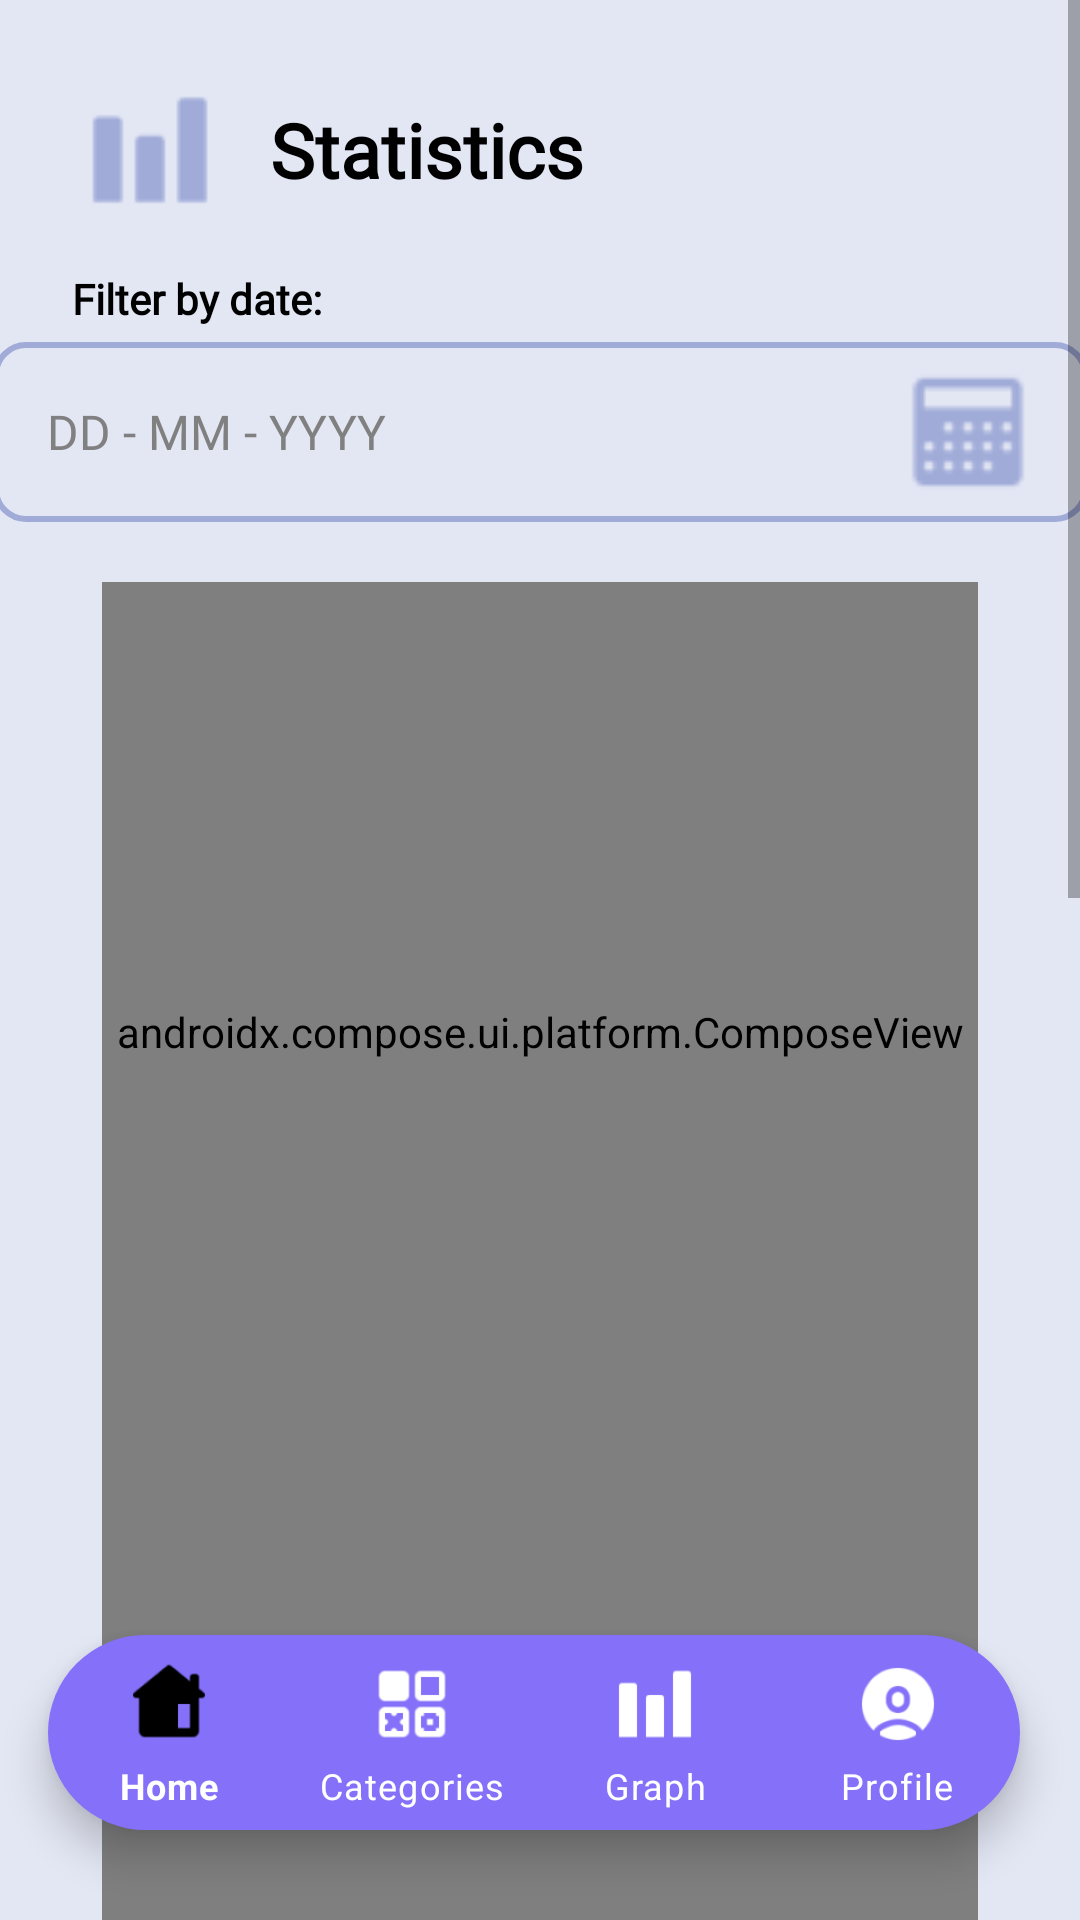

Write the Android layout XML for this screen, with the resource values it uses.
<!-- AndroidManifest.xml: application theme Base.Theme.OPSC7311_WonderTime_Part2 -->
<!-- res/layout/activity_statistics.xml -->
<?xml version="1.0" encoding="utf-8"?>
<androidx.constraintlayout.widget.ConstraintLayout xmlns:android="http://schemas.android.com/apk/res/android"
    xmlns:app="http://schemas.android.com/apk/res-auto"
    xmlns:tools="http://schemas.android.com/tools"
    android:id="@+id/main"
    android:layout_width="match_parent"
    android:layout_height="match_parent"
    android:background="@color/backgroundWhite"
    tools:context=".activities.StatisticsActivity">

    <ScrollView
        android:layout_width="match_parent"
        android:layout_height="match_parent">

            <LinearLayout
                android:layout_width="match_parent"
                android:layout_height="match_parent"
                android:orientation="vertical">

                <LinearLayout
                    android:layout_width="match_parent"
                    android:layout_height="60dp"
                    android:layout_marginStart="20dp"
                    android:layout_marginTop="20dp"
                    android:gravity="center_vertical"
                    android:orientation="horizontal"
                    tools:ignore="UseCompoundDrawables">

                    <ImageView
                        android:id="@+id/imageView2"
                        android:layout_width="60dp"
                        android:layout_height="60dp"
                        android:layout_marginEnd="10dp"
                        android:contentDescription="@string/todo"
                        android:src="@drawable/stat_icon" />

                    <TextView
                        android:id="@+id/textView"
                        android:layout_width="0dp"
                        android:layout_height="wrap_content"
                        android:layout_weight="1"
                        android:fontFamily="@font/mplus_rounded"
                        android:text="Statistics"
                        android:textColor="@color/black"
                        android:textSize="25sp"
                        android:textStyle="bold" />
                </LinearLayout>

                <LinearLayout
                    android:layout_width="match_parent"
                    android:layout_height="match_parent"
                    android:orientation="vertical">

                    <TextView
                        android:layout_width="wrap_content"
                        android:layout_height="wrap_content"
                        android:layout_marginStart="24dp"
                        android:layout_marginTop="10dp"
                        android:layout_marginBottom="5dp"
                        android:fontFamily="@font/mplus_rounded"
                        android:text="@string/filter_by_date"
                        android:textColor="@color/black"
                        android:textSize="14sp"
                        android:textStyle="bold" />

                    <LinearLayout
                        android:layout_width="365dp"
                        android:layout_height="60dp"
                        android:layout_gravity="center_horizontal"
                        android:layout_marginBottom="20dp"
                        android:background="@drawable/input_border_light"
                        android:gravity="center_vertical"
                        android:orientation="horizontal">

                        <EditText
                            android:id="@+id/StatisticsRangeInput"
                            android:layout_width="300dp"
                            android:layout_height="wrap_content"
                            android:autofillHints=""
                            android:background="@null"
                            android:ems="10"
                            android:enabled="false"
                            android:fontFamily="@font/mplus_rounded"
                            android:hint="@string/dd_mm_yyyy"
                            android:inputType="text"
                            android:padding="18dp"
                            android:textColor="@color/black"
                            android:textColorHint="@color/gray"
                            android:textSize="16sp" />

                        <ImageView
                            android:id="@+id/StatisticsRangePicker"
                            android:layout_width="50dp"
                            android:layout_height="50dp"
                            android:contentDescription="@string/todo"
                            android:src="@drawable/calender_icon" />

                    </LinearLayout>

                    <LinearLayout
                        android:layout_width="match_parent"
                        android:layout_height="match_parent"
                        android:gravity="center_horizontal"
                        android:layout_marginStart="10dp"
                        android:layout_marginEnd="10dp"
                        android:orientation="vertical">
                        <TextView
                            android:id="@+id/NoDataText"
                            android:layout_width="wrap_content"
                            android:layout_height="wrap_content"
                            android:layout_marginStart="10dp"
                            android:layout_marginEnd="10dp"
                            android:fontFamily="@font/mplus_rounded"
                            android:text="Your currently have no goals saved, so we can't show you any statistics"
                            android:textColor="@color/black"
                            android:textSize="18sp"
                            android:layout_marginBottom="15dp"
                            android:visibility="gone"
                            android:textStyle="bold" />

                        <ImageView
                            android:id="@+id/NoDataImage"
                            android:layout_width="200dp"
                            android:layout_marginTop="30dp"
                            android:layout_height="200dp"
                            android:contentDescription="na"
                            android:visibility="gone"
                            android:src="@drawable/not_found">

                        </ImageView>

                        <androidx.compose.ui.platform.ComposeView
                            android:id="@+id/compose_view"
                            android:layout_width="match_parent"
                            android:layout_height="300dp"
                            android:layout_marginStart="24dp"
                            android:layout_marginEnd="24dp"
                            />

                        <androidx.compose.ui.platform.ComposeView
                            android:id="@+id/compose_view2"
                            android:layout_width="match_parent"
                            android:layout_height="400dp"
                            android:layout_marginStart="24dp"
                            android:layout_marginEnd="24dp"
                            />


                        <TextView
                            android:id="@+id/ProgressHours"
                            android:layout_width="wrap_content"
                            android:layout_height="30dp"
                            android:fontFamily="@font/mplus_rounded"
                            android:text="@string/monthly_goal_performance"
                            android:textColor="@color/black"
                            android:textSize="18sp"
                            android:layout_marginStart="24dp"
                            android:layout_marginBottom="15dp"
                            android:textStyle="bold" />

                        <TextView
                            android:id="@+id/ProgressCaption"
                            android:layout_width="wrap_content"
                            android:layout_height="wrap_content"
                            android:fontFamily="@font/mplus_rounded"
                            android:text="This shows how well you are keeping between your minimum and maximum goals over the past month"
                            android:textColor="@color/black"
                            android:textSize="15sp"
                            android:layout_marginStart="24dp"
                            android:layout_marginEnd="20dp"
                            android:layout_marginBottom="15dp"
                            android:textStyle="bold" />

                        <antonkozyriatskyi.circularprogressindicator.CircularProgressIndicator
                            android:id="@+id/circular_progress"
                            android:layout_width="200dp"
                            android:layout_height="200dp"
                            android:layout_gravity="center"
                            android:layout_marginBottom="150dp"
                            android:layout_marginTop="8dp"
                            app:progressColor="@color/purple"
                            app:progressCap="round"
                            app:progressStrokeWidth="16dp"
                            app:textColor="#3D13FB"
                            app:direction="clockwise"
                            app:enableProgressAnimation="true"/>
                    </LinearLayout>


                </LinearLayout>

            </LinearLayout>

    </ScrollView>

    <androidx.coordinatorlayout.widget.CoordinatorLayout
                android:layout_width="match_parent"
                android:layout_height="match_parent"
                tools:context=".activities.CategoriesActivity">

                <com.google.android.material.bottomappbar.BottomAppBar
                    android:id="@+id/bottomAppBar"
                    android:layout_width="match_parent"
                    android:layout_height="wrap_content"
                    android:layout_gravity="bottom"
                    android:backgroundTint="@color/transparent"
                    app:elevation="0dp"
                    app:fabCradleMargin="20dp"
                    app:fabCradleRoundedCornerRadius="50dp">

                    <com.google.android.material.bottomnavigation.BottomNavigationView
                        android:id="@+id/bottomNavigationView"
                        android:layout_width="wrap_content"
                        android:layout_height="65dp"
                        android:layout_marginEnd="20dp"
                        android:layout_marginBottom="30dp"
                        android:background="@drawable/navbar_background"
                        android:elevation="10dp"
                        app:itemIconSize="30dp"
                        app:itemIconTint="@drawable/navbar_selector"
                        app:itemTextColor="@color/white"
                        app:labelVisibilityMode="labeled"
                        app:menu="@menu/bottom_menu" />

                </com.google.android.material.bottomappbar.BottomAppBar>

            </androidx.coordinatorlayout.widget.CoordinatorLayout>


</androidx.constraintlayout.widget.ConstraintLayout>
<!-- resources referenced by this layout -->
<resources>
  <color name="backgroundWhite">#E3E7F4</color>
  <color name="black">#FF000000</color>
  <color name="gray">#808080</color>
  <color name="purple">#6E3FF1</color>
  <color name="transparent">#00FFFFFF</color>
  <color name="white">#FFFFFFFF</color>
  <!-- drawable calender_icon: png bitmap (drawable, 958 bytes) -->
  <!-- drawable input_border_light (drawable) -->
  <?xml version="1.0" encoding="utf-8"?>
  <shape xmlns:android="http://schemas.android.com/apk/res/android"
      android:shape="rectangle">
      <corners android:radius="10dp"/>
      <stroke android:width="2dp" android:color="#A0ABD8"/>
  
  </shape>
  <!-- drawable navbar_background (drawable) -->
  <?xml version="1.0" encoding="utf-8"?>
  <shape xmlns:android="http://schemas.android.com/apk/res/android">
      <solid android:color="@color/navPurple"/>
      <corners android:radius="40dp"/>
  </shape>
  <!-- drawable navbar_selector (drawable) -->
  <?xml version="1.0" encoding="utf-8"?>
  <selector xmlns:android="http://schemas.android.com/apk/res/android">
  
      <item
          android:state_selected="false"
          android:color="@color/white"
          />
      <item
          android:state_selected="true"
          android:color="@color/black"
          />
  </selector>
  <!-- drawable not_found: png bitmap (drawable, 966050 bytes) -->
  <!-- drawable stat_icon: png bitmap (drawable, 455 bytes) -->
  <string name="dd_mm_yyyy">DD - MM - YYYY</string>
  <string name="filter_by_date">Filter by date:</string>
  <string name="monthly_goal_performance">Monthly Goal Performance</string>
  <string name="todo">TODO</string>
  <style name="Base.Theme.OPSC7311_WonderTime_Part2" parent="Theme.MaterialComponents.DayNight.NoActionBar">
          
          
          <item name="android:fontFamily">@style/CustomFontStyle</item>
          <item name="android:statusBarColor">@color/backgroundWhite</item>
          <item name="android:windowLightStatusBar">true</item>
      </style>
  <color name="navPurple">#8570FA</color>
  <style name="CustomFontStyle">
          <item name="android:fontFamily">@font/mplus_rounded</item>
      </style>
</resources>
